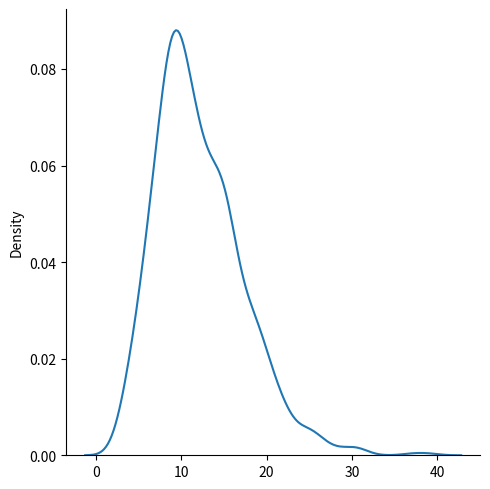

Source code (Python):
from numpy import random
import matplotlib.pyplot as plt
import seaborn as sns

'''
x = random.chisquare(df=12, size=10) # df means degree of freedom, and size is The shape of the returned array. 

print(x)
'''

#visualization

sns.displot(random.chisquare(df=12, size=1000), kind="kde")

plt.show()